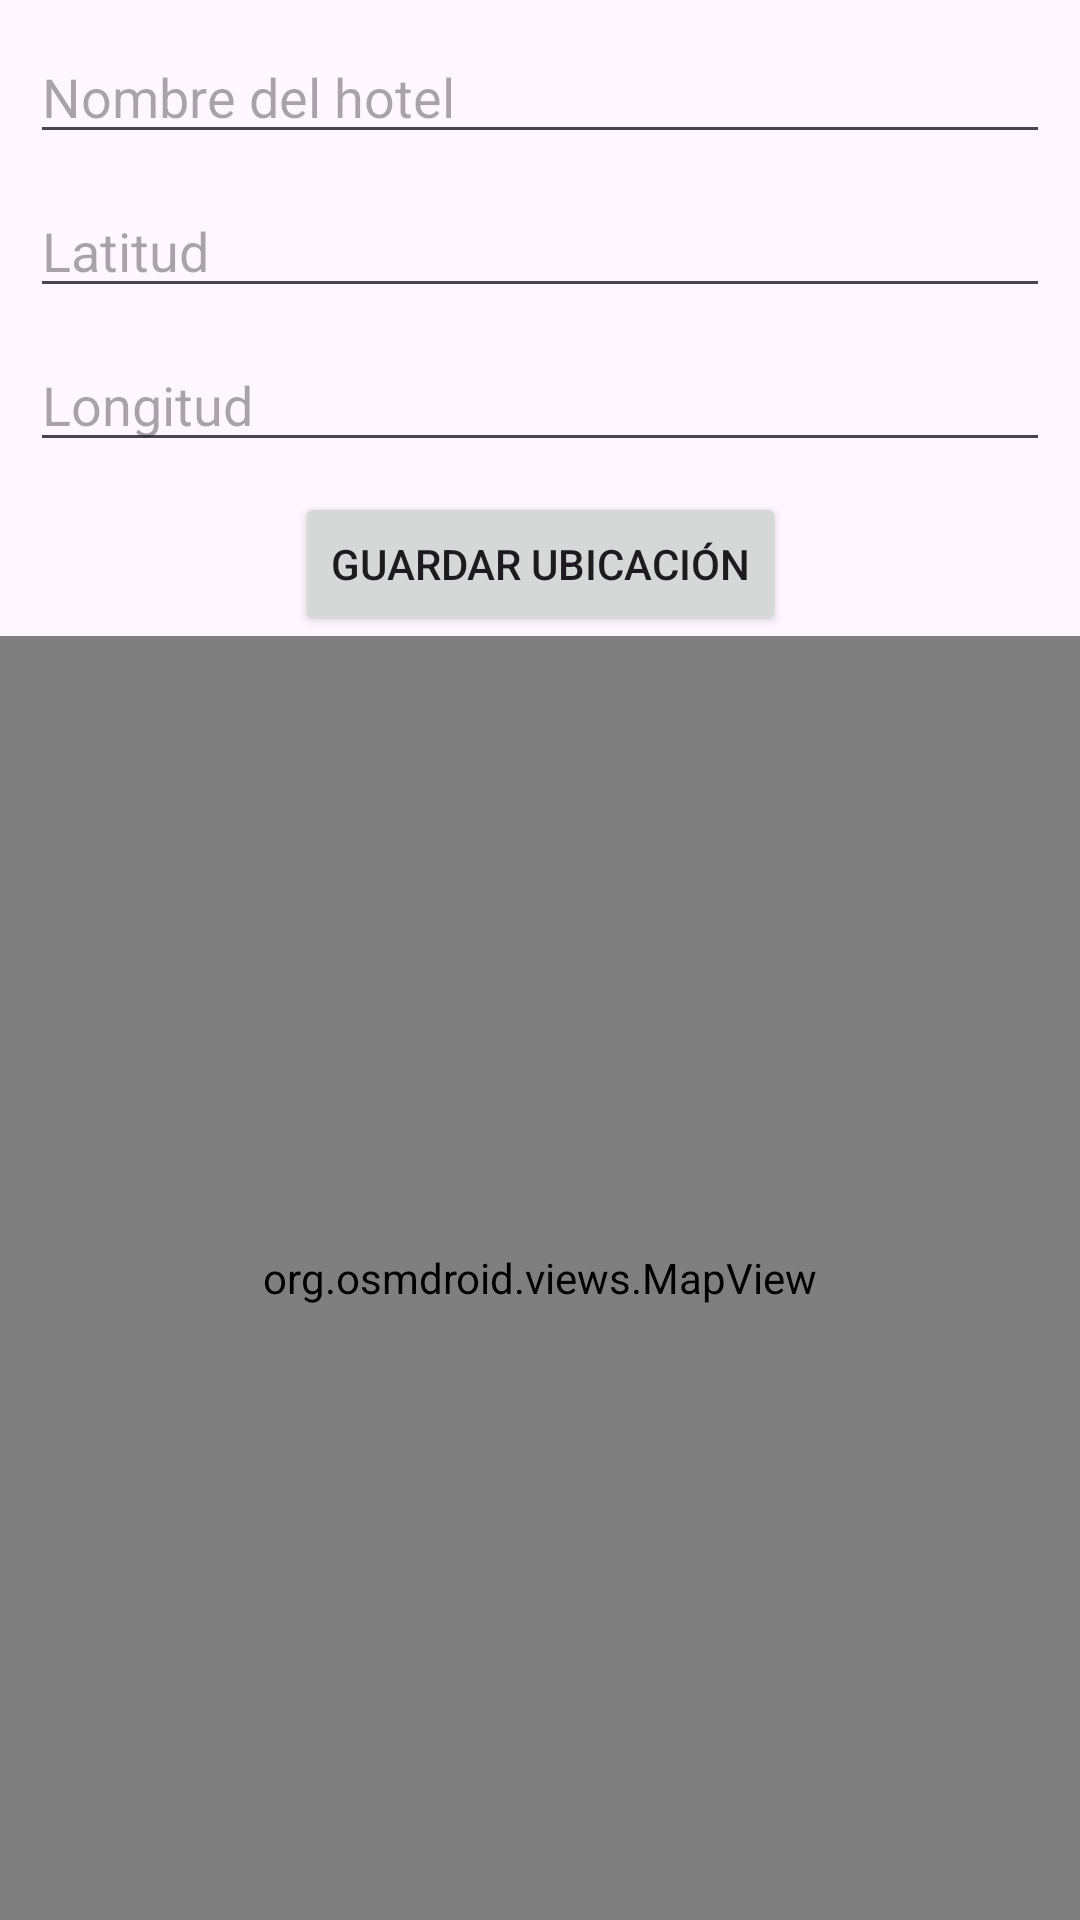

This screen was rendered from an Android layout file. Write that file and the resources it references.
<!-- AndroidManifest.xml: application theme Theme.HotelSync -->
<!-- res/layout/activity_ubicacion.xml -->
<?xml version="1.0" encoding="utf-8"?>
<androidx.constraintlayout.widget.ConstraintLayout
    xmlns:android="http://schemas.android.com/apk/res/android"
    xmlns:app="http://schemas.android.com/apk/res-auto"
    xmlns:tools="http://schemas.android.com/tools"
    android:layout_width="match_parent"
    android:layout_height="match_parent">

    <EditText
        android:id="@+id/txtNombre"
        android:layout_width="0dp"
        android:layout_height="wrap_content"
        android:hint="Nombre del hotel"
        android:layout_margin="10dp"
        app:layout_constraintTop_toTopOf="parent"
        app:layout_constraintStart_toStartOf="parent"
        app:layout_constraintEnd_toEndOf="parent"/>

    <EditText
        android:id="@+id/txtLatitud"
        android:layout_width="0dp"
        android:layout_height="wrap_content"
        android:hint="Latitud"
        android:layout_margin="10dp"
        app:layout_constraintTop_toBottomOf="@id/txtNombre"
        app:layout_constraintStart_toStartOf="parent"
        app:layout_constraintEnd_toEndOf="parent"/>

    <EditText
        android:id="@+id/txtLongitud"
        android:layout_width="0dp"
        android:layout_height="wrap_content"
        android:hint="Longitud"
        android:layout_margin="10dp"
        app:layout_constraintTop_toBottomOf="@id/txtLatitud"
        app:layout_constraintStart_toStartOf="parent"
        app:layout_constraintEnd_toEndOf="parent"/>

    <Button
        android:id="@+id/btnGuardar"
        android:layout_width="wrap_content"
        android:layout_height="wrap_content"
        android:text="Guardar ubicación"
        android:layout_margin="10dp"
        app:layout_constraintTop_toBottomOf="@id/txtLongitud"
        app:layout_constraintStart_toStartOf="parent"
        app:layout_constraintEnd_toEndOf="parent"/>

    <org.osmdroid.views.MapView
        android:id="@+id/map"
        android:layout_width="match_parent"
        android:layout_height="0dp"
        app:layout_constraintBottom_toBottomOf="parent"
        app:layout_constraintTop_toBottomOf="@id/btnGuardar"
        app:layout_constraintVertical_bias="0.0"
        tools:layout_editor_absoluteX="0dp" />

</androidx.constraintlayout.widget.ConstraintLayout>
<!-- resources referenced by this layout -->
<resources>
  <style name="Theme.HotelSync" parent="Base.Theme.HotelSync" />
  <style name="Base.Theme.HotelSync" parent="Theme.Material3.DayNight.NoActionBar">
          
          
      </style>
</resources>
